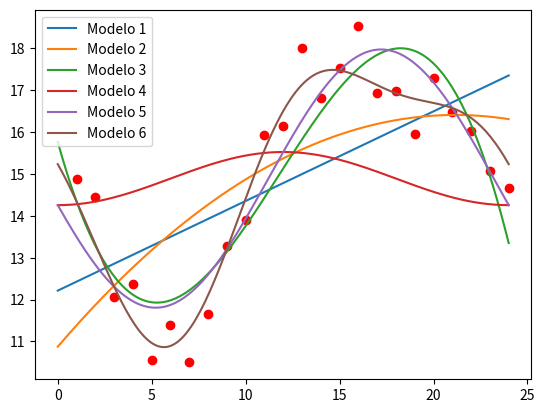

Python code for this plot:
import numpy as np
from scipy import optimize
import matplotlib.pyplot as plt
from numpy import pi

'''
Los modelos 3, 5, 6 se ajuntan mejor a los datos, 
por la forma trigonométrica de las funciones que las aproximan

Se dice que un modelo es bueno si lograr generalizar para más
datos al momento de realizar una predicción, es decir que NO SE
SOBREAJUSTA, y analizando las gráficas, el modelo 3 y 5 son los más
adecuados, mientras que el modelo 6 se sobreajusta demasiado a los puntos
'''

def f1(x, a, b):
    return a + b*x

def f2(x, a, b, c):
    return a + b*x + c*(x**2)

def f3(x, a, b, c, d):
    return a + b*x + c*(x**2) + d*(x**3)

def f4(x, a, b, c):
    return a + b*np.cos(pi*x/12)

def f5(x, a, b, c):
    return a + b*np.cos(pi*x/12) + c*np.sin(pi*x/12)

def f6(x, a, b, c, d):
    return a + b*np.cos(pi*x/12) + c*np.sin(pi*x/12) + d*np.cos(pi*x/6)


if __name__ == '__main__':
    
    x = np.array([i for i in range(1, 25)])
    y = np.array([14.8881681, 14.4440225,12.0525027,12.3675752,10.5481282,11.3863987,10.4983225,11.6639894,13.2694491,13.8989505,15.9316936,16.1416243,18.0017962,16.812276,17.5279966,18.5225393,16.9323199,16.980208,15.9428553,17.300932,16.4823317,16.023381,15.0768652,14.6712449])

    xn = np.linspace(0, 24, 200)
    plt.plot(x, y, 'or')

    p0 = [3, 4]
    popt, pcov = optimize.curve_fit(f1, x, y, p0=p0)
    print(f"Parametros para el modelo 1: {popt}\n")
    plt.plot(xn, f1(xn, *popt), label='Modelo 1')

    
    p0 = [3, 4, 3]
    popt, pcov = optimize.curve_fit(f2, x, y, p0=p0)
    print(f"Parametros para el modelo 2: {popt}\n")
    plt.plot(xn, f2(xn, *popt),label='Modelo 2')

    p0 = [3, 4, 3, 3]
    popt, pcov = optimize.curve_fit(f3, x, y, p0=p0)
    print(f"Parametros para el modelo 3: {popt}\n")
    plt.plot(xn, f3(xn, *popt), label='Modelo 3')

    p0 = [3, 4, 3]
    popt, pcov = optimize.curve_fit(f4, x, y, p0=p0)
    print(f"Parametros para el modelo 4: {popt}\n")
    plt.plot(xn, f4(xn, *popt), label='Modelo 4')

    p0 = [3, 4, 3]
    popt, pcov = optimize.curve_fit(f5, x, y, p0=p0)
    print(f"Parametros para el modelo 5: {popt}\n")
    plt.plot(xn, f5(xn, *popt), label='Modelo 5')


    p0 = [3, 4, 3, 3]
    popt, pcov = optimize.curve_fit(f6, x, y, p0=p0)
    print(f"Parametros para el modelo 6: {popt}\n")
    plt.plot(xn, f6(xn, *popt), label='Modelo 6')

    plt.legend()
    plt.show()